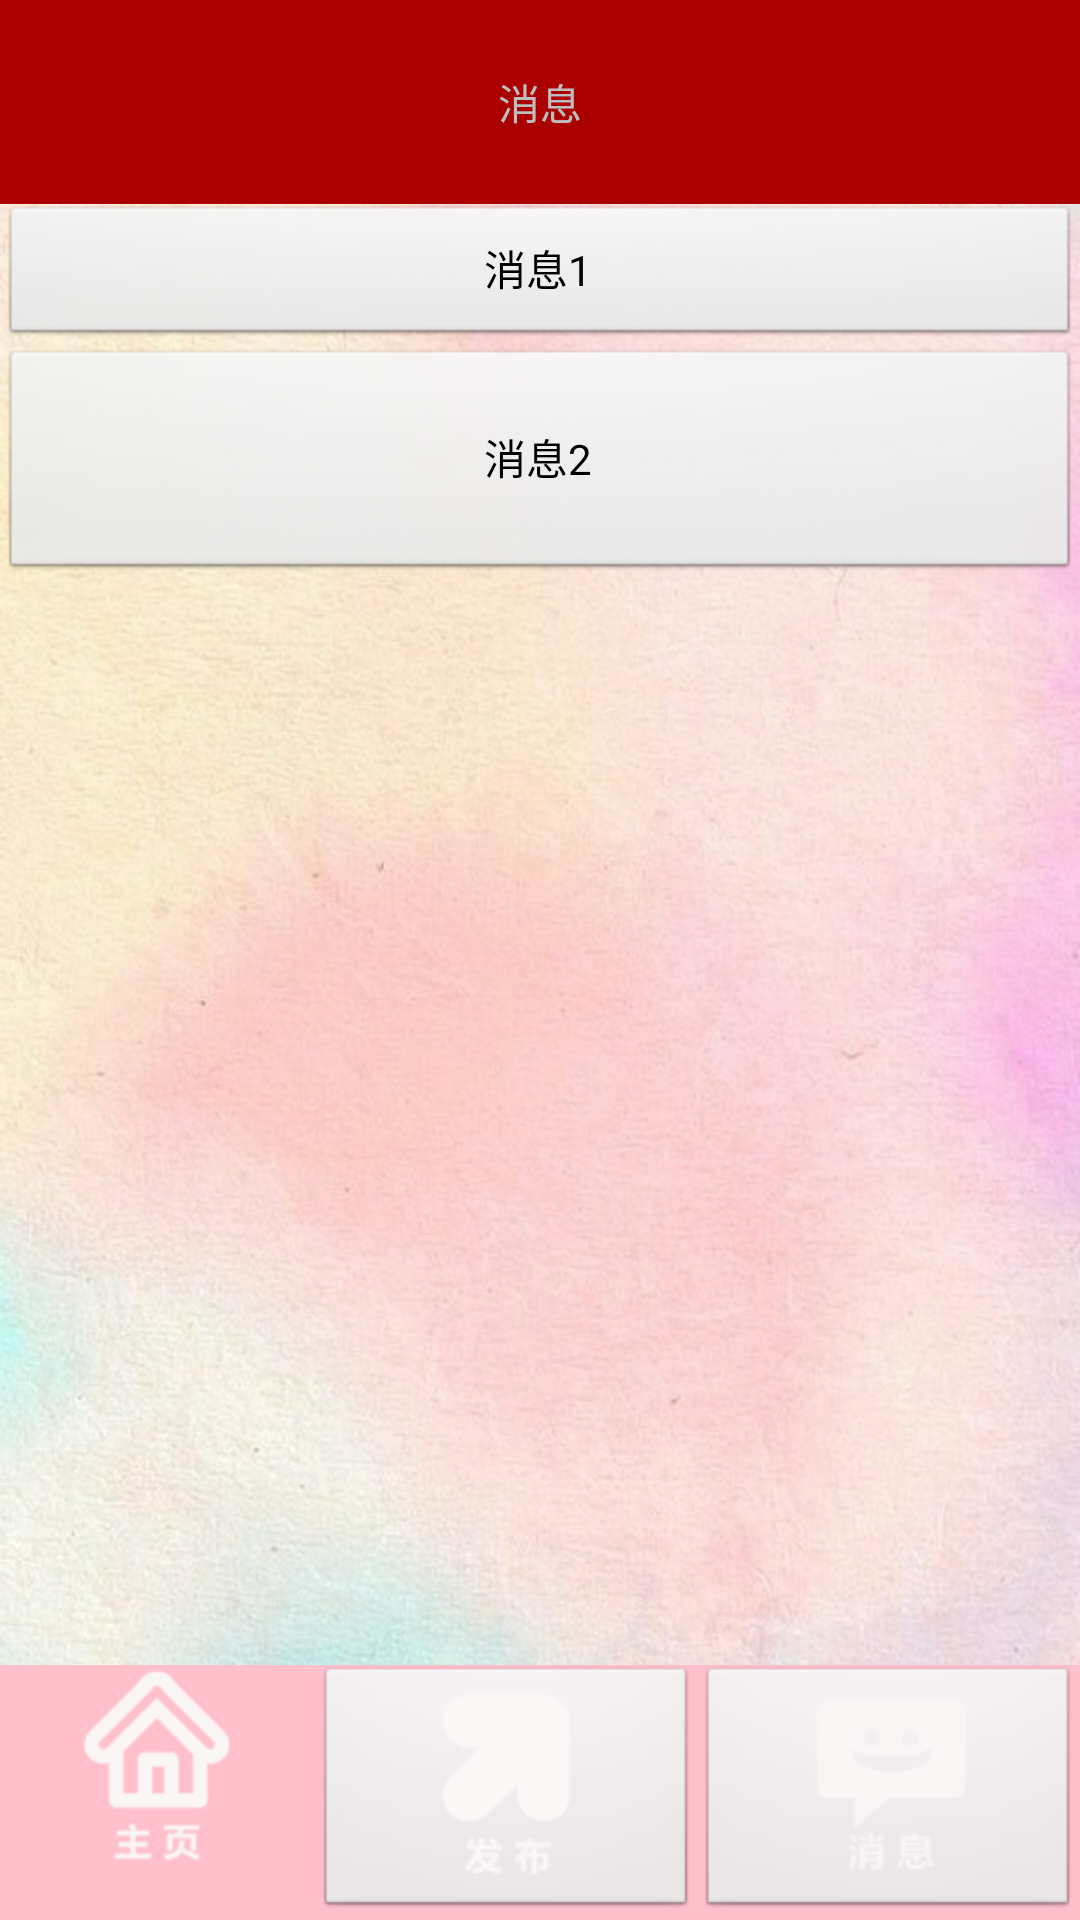

Android layout source for this screen:
<!-- AndroidManifest.xml: application theme titleStyle -->
<!-- res/layout/newsdetail.xml -->
<RelativeLayout xmlns:android="http://schemas.android.com/apk/res/android"
    android:layout_width="fill_parent"
    android:layout_height="fill_parent"
    android:background="@drawable/back"
    android:orientation="vertical" >

    <LinearLayout
        android:layout_width="match_parent"
        android:layout_height="wrap_content"
        android:layout_alignParentBottom="true"
        android:background="#FFC0CB"
        android:paddingBottom="0dp" >

        <ImageButton
            android:id="@+id/newdetailMainPageBtn"
            style="?android:attr/buttonBarButtonStyle"
            android:layout_width="wrap_content"
            android:layout_height="wrap_content"
            android:layout_weight="0.49"
            android:background="#FFC0CB"
            android:onClick="PublishMainBtn"
            android:scaleType="centerInside"
            android:src="@drawable/mainw" />

        <ImageButton
            android:id="@+id/newdetailPublishBtn"
            style="?android:attr/buttonBarButtonStyle"
            android:layout_width="wrap_content"
            android:layout_height="wrap_content"
            android:layout_weight="0.49"
            android:scaleType="centerInside"
            android:src="@drawable/postw" />

        <ImageButton
            android:id="@+id/newdetailNewsBtn"
            style="?android:attr/buttonBarButtonStyle"
            android:layout_width="wrap_content"
            android:layout_height="wrap_content"
            android:layout_weight="0.49"
            android:onClick="NewsMainBtn"
            android:scaleType="centerInside"
            android:src="@drawable/messagew" />

    </LinearLayout>

    <LinearLayout
        android:id="@+id/linearLayout1"
        android:layout_width="match_parent"
        android:layout_height="wrap_content"
        android:layout_alignParentLeft="true"
        android:layout_alignParentTop="true"
        android:layout_weight="1"
        android:orientation="vertical" >

        <TextView
            android:layout_width="match_parent"
            android:layout_height="68dp"
            android:background="#aa0000"
            android:gravity="center"
            android:text="消息" />

        <Button
            android:id="@+id/button1"
            android:layout_width="match_parent"
            android:layout_height="wrap_content"
            android:text="消息1" />

        <Button
            android:id="@+id/button2"
            android:layout_width="match_parent"
            android:layout_height="78dp"
            android:text="消息2" />
    </LinearLayout>

</RelativeLayout>
<!-- resources referenced by this layout -->
<resources>
  <!-- drawable back: png bitmap (drawable-hdpi, 879986 bytes) -->
  <!-- drawable mainw: png bitmap (drawable-hdpi, 7021 bytes) -->
  <!-- drawable messagew: png bitmap (drawable-hdpi, 6063 bytes) -->
  <!-- drawable postw: png bitmap (drawable-hdpi, 6048 bytes) -->
  <style name="titleStyle" parent="android:Theme">
  	     <item name="android:windowTitleSize">80dp</item>
  	     <item name="android:windowTitleBackgroundStyle">@style/TitleBarBackground</item>
  	</style>
  <style name="TitleBarBackground">
         <item name="android:background">@drawable/title3</item>
  	</style>
  <!-- drawable title3: png bitmap (drawable-mdpi, 10060 bytes) -->
</resources>
